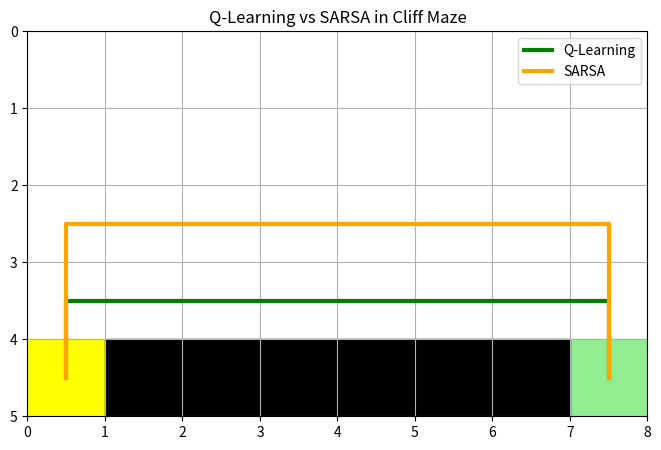

Write Python code to recreate this figure.
import time
import numpy as np
import matplotlib.pyplot as plt
from matplotlib.patches import Rectangle
class CliffMaze:
    def __init__(self):
        # 迷宫尺寸：5行8列（对应你的示意图）
        self.rows = 5
        self.cols = 8
        # 起点(行,列)、终点(行,列)
        self.start = (4, 0)
        self.end = (4, 7)
        # 悬崖区域（黑色部分）
        self.cliff = [(4, i) for i in range(1, 7)]
        # 动作：上、下、左、右（对应0-3）
        self.actions = [(-1, 0), (1, 0), (0, -1), (0, 1)]  # 动作顺序：上、下、左、右
        self.action_names = ["上", "下", "左", "右"]

    def reset(self):
        # 重置到起点
        return self.start

    def step(self, state, action):
        # 计算下一个状态
        x, y = state
        dx, dy = self.actions[action]
        next_x = x + dx
        next_y = y + dy

        # 边界检查：不能走出迷宫
        next_x = max(0, min(next_x, self.rows - 1))
        next_y = max(0, min(next_y, self.cols - 1))
        next_state = (next_x, next_y)

        # 奖励设置
        if next_state in self.cliff:
            # 掉进悬崖：惩罚-100，回合结束
            reward = -100
            done = True
        elif next_state == self.end:
            # 到达终点：奖励100，回合结束
            reward = 100
            done = True
        else:
            # 其他位置：小惩罚，鼓励尽快到达
            reward = -1
            done = False

        return next_state, reward, done
def train_q_learning(maze, episodes=5000, alpha=0.1, gamma=0.9, epsilon=0.5):
    # 初始化Q表：状态(元组)→动作(列表)，初始值为0
    Q = {}
    for x in range(maze.rows):
        for y in range(maze.cols):
            Q[(x, y)] = [0.0 for _ in range(len(maze.actions))]

    for episode in range(episodes):
        state = maze.reset()
        done = False
        # 探索率衰减：后期减少探索
        current_epsilon = max(0.01, epsilon * (0.99 ** (episode // 100)))

        while not done:
            """
            1.行为策略:ε-贪心,
            以概率 1-ε 选择当前状态下 Q 值最大的动作。这有助于智能体利用已经学到的最佳策略来获得最大奖励。
            """
            # ε-贪心选动作，以概率 1−ε 选择当前状态下 Q 值最大的动作。这有助于智能体利用已经学到的最佳策略来获得最大奖励。
            if np.random.uniform(0, 1) < current_epsilon:
                action = np.random.choice(len(maze.actions))
            else:
                action = np.argmax(Q[state])

            # 执行动作
            next_state, reward, done = maze.step(state, action)
            """
            2.目标策略:贪心
            选择使得next_state下 Q 值最大的动作。
            然后用该动作去更新Q值
            """
            # Q-Learning核心更新：用next_state的最大Q值
            max_next_Q = np.max(Q[next_state])
            Q[state][action] += alpha * (reward + gamma * max_next_Q - Q[state][action])

            # 更新状态
            state = next_state

    return Q
def train_sarsa(maze, episodes=5000, alpha=0.1, gamma=0.9, epsilon=0.5):
    # 初始化Q表（和Q-Learning相同）
    Q = {}
    for x in range(maze.rows):
        for y in range(maze.cols):
            Q[(x, y)] = [0.0 for _ in range(len(maze.actions))]

    for episode in range(episodes):
        state = maze.reset()
        done = False
        current_epsilon = max(0.01, epsilon * (0.99 ** (episode // 100)))

        """
        1.行为策略:𝜖-贪心,
        以概率 1-𝜖 选择当前状态下 Q 值最大的动作。这有助于智能体利用已经学到的最佳策略来获得最大奖励。
        """
        # SARSA：先选初始动作，
        if np.random.uniform(0, 1) < current_epsilon:
            action = np.random.choice(len(maze.actions))
        else:
            action = np.argmax(Q[state])

        while not done:
            # 执行动作
            next_state, reward, done = maze.step(state, action)
            """
            2.目标策略:𝜖-贪心
            利用行为策略选择的action,与环境交互,获取下一个状态和奖励
            以ε选择随机动作
            以概率 1-ε 选择当前状态下 Q 值最大的动作。
            然后用实际动作去更新Q值
            """
            # SARSA：选next_state的实际动作
            if np.random.uniform(0, 1) < current_epsilon:
                next_action = np.random.choice(len(maze.actions))
            else:
                next_action = np.argmax(Q[next_state])

            # SARSA核心更新：用next_state的实际动作Q值
            Q[state][action] += alpha * (reward + gamma * Q[next_state][next_action] - Q[state][action])

            # 更新状态和动作
            state = next_state
            action = next_action

    return Q
def get_path(maze, Q):
    path = []
    state = maze.reset()
    path.append(state)
    done = False

    while not done:
        # 仅选最优动作（无探索）
        action = np.argmax(Q[state])
        next_state, reward, done = maze.step(state, action)
        path.append(next_state)
        state = next_state
        # 防止无限循环（如果Q表没学好）
        if len(path) > 100:
            break
    return path
def visualize(maze, q_learning_path, sarsa_path):
    fig, ax = plt.subplots(figsize=(8, 5))
    ax.set_xlim(0, maze.cols)
    ax.set_ylim(0, maze.rows)
    ax.set_xticks(np.arange(maze.cols + 1))
    ax.set_yticks(np.arange(maze.rows + 1))
    ax.invert_yaxis()  # 让(0,0)在左下角，对应迷宫的起点位置

    # 绘制迷宫元素
    # 起点（黄色）
    ax.add_patch(Rectangle((maze.start[1], maze.start[0]), 1, 1, color='yellow'))
    # 终点（绿色）
    ax.add_patch(Rectangle((maze.end[1], maze.end[0]), 1, 1, color='lightgreen'))
    # 悬崖（黑色）
    for (x, y) in maze.cliff:
        ax.add_patch(Rectangle((y, x), 1, 1, color='black'))

    # 绘制Q-Learning路径（绿色）
    q_x = [y + 0.5 for (x, y) in q_learning_path]
    q_y = [x + 0.5 for (x, y) in q_learning_path]
    ax.plot(q_x, q_y, color='green', linewidth=3, label='Q-Learning')

    # 绘制SARSA路径（橙色）
    s_x = [y + 0.5 for (x, y) in sarsa_path]
    s_y = [x + 0.5 for (x, y) in sarsa_path]
    ax.plot(s_x, s_y, color='orange', linewidth=3, label='SARSA')

    ax.legend()
    plt.grid(True)
    plt.title("Q-Learning vs SARSA in Cliff Maze")
    plt.show()
    # 初始化迷宫
maze = CliffMaze()

# 训练Q-Learning和SARSA
# 比较两种算法的收敛时间
start_time = time.time()
q_learning_Q = train_q_learning(maze)
q_time = time.time() - start_time
print(f"Q-Learning训练时间: {q_time:.2f}秒")

start_time = time.time()
sarsa_Q = train_sarsa(maze)
sarsa_time = time.time() - start_time
print(f"SARSA训练时间: {sarsa_time:.2f}秒")

if q_time < sarsa_time:
    print("Q-Learning算法收敛更快！")
else:
    print("SARSA算法收敛更快！")

# 获取路径
q_learning_path = get_path(maze, q_learning_Q)
sarsa_path = get_path(maze, sarsa_Q)

# 可视化
visualize(maze, q_learning_path, sarsa_path)